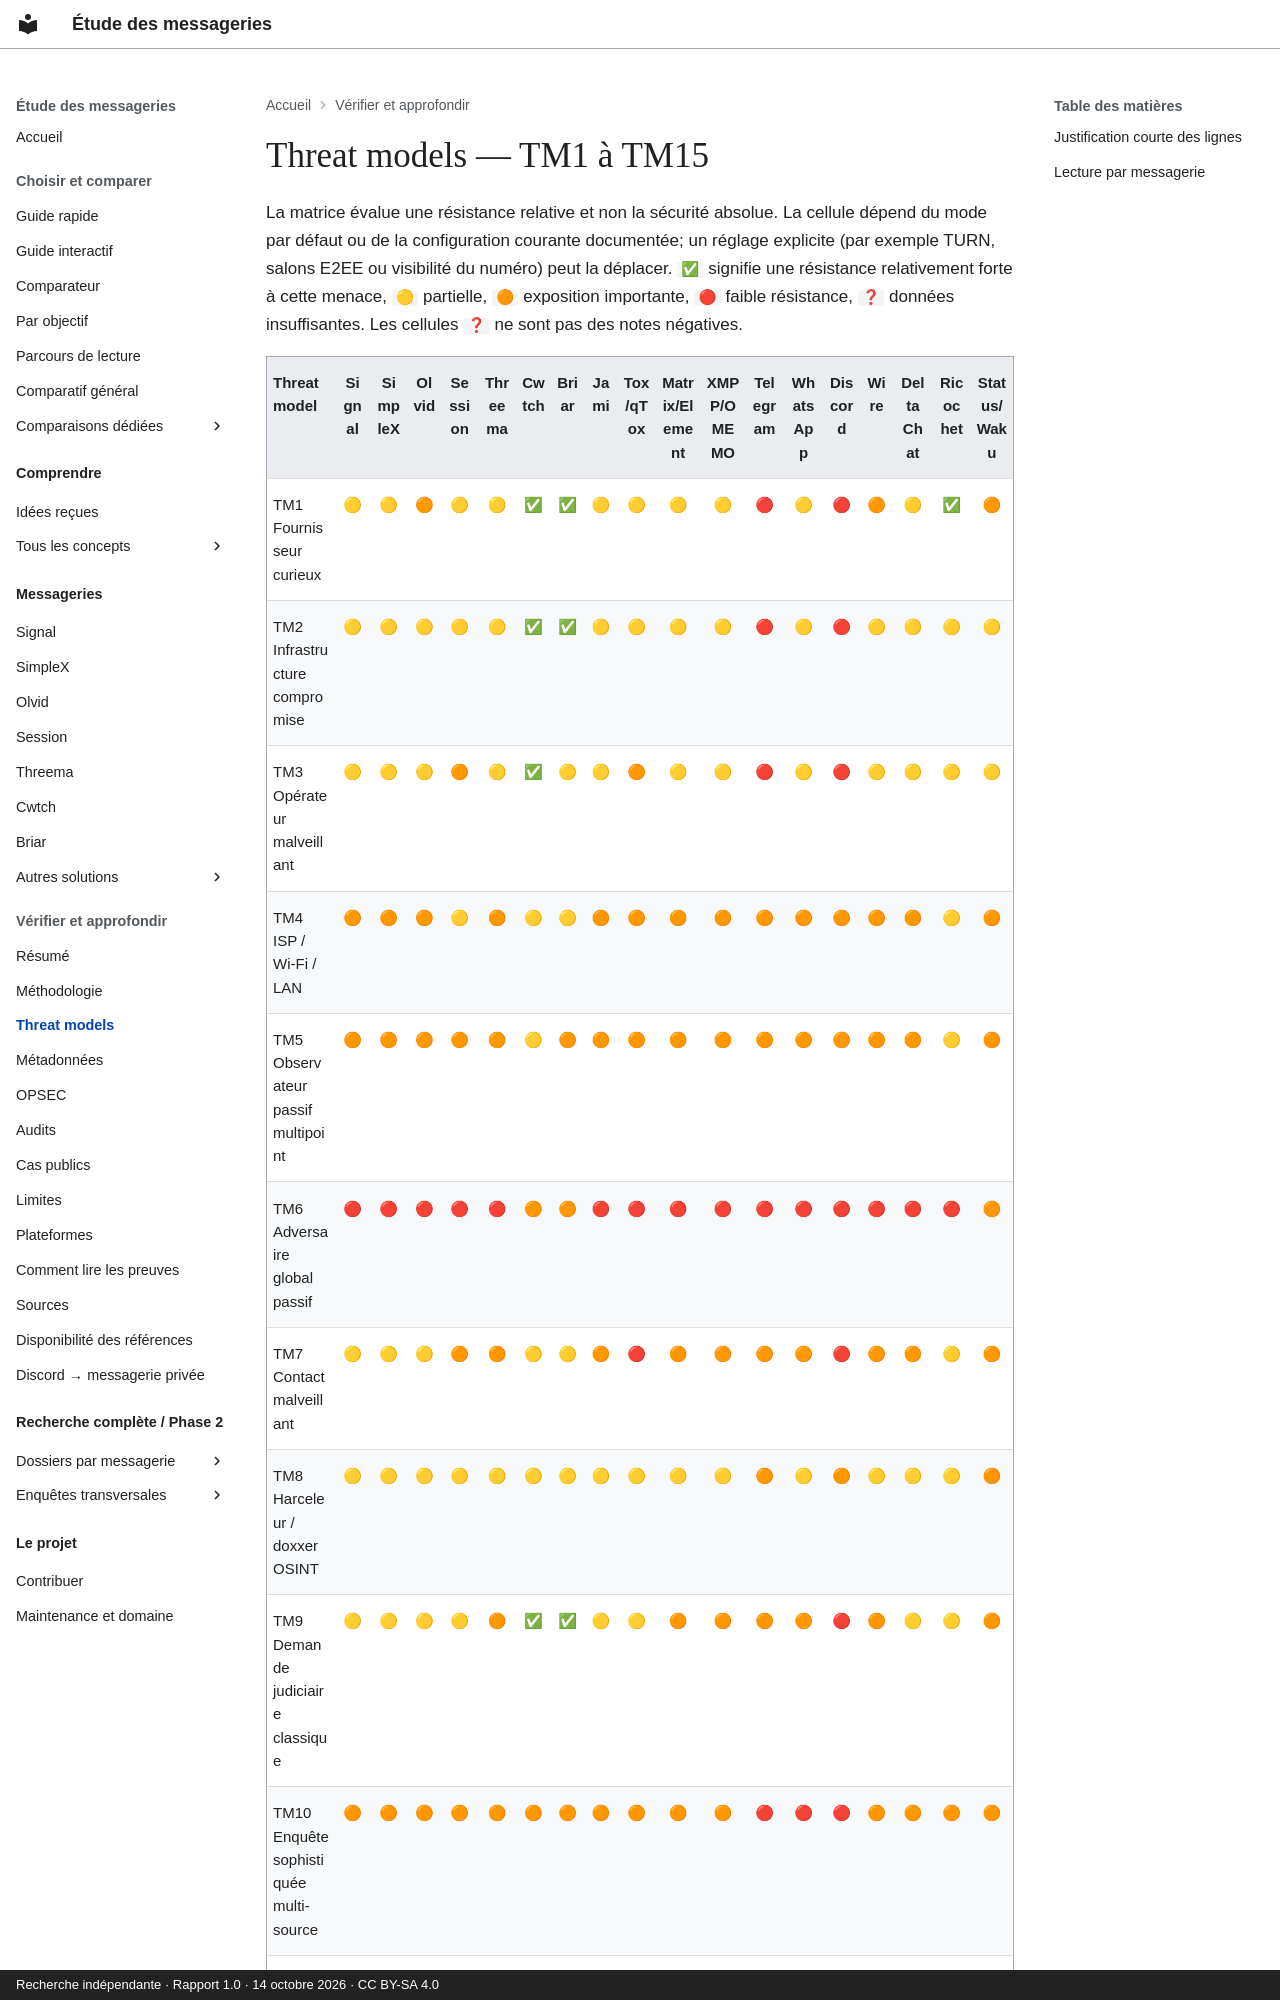

repository: Voldigoade/recherche-messageries · page: threat-models/index.html · generator: mkdocs · copyright: Recherche indépendante · Rapport 1.0 · 14 octobre 2026 · CC BY-SA 4.0

---
title: Threat models — TM1 à TM15
description: 'Résistance relative aux menaces : fournisseurs, réseau, contacts, demandes
  judiciaires et appareils.'
search:
  boost: 2
source_file: rapport-final-messageries.md
source_line: 108
---

# Threat models — TM1 à TM15

La matrice évalue une résistance relative et non la sécurité absolue. La cellule dépend du mode par défaut ou de la configuration courante documentée; un réglage explicite (par exemple TURN, salons E2EE ou visibilité du numéro) peut la déplacer. `✅` signifie une résistance relativement forte à cette menace, `🟡` partielle, `🟠` exposition importante, `🔴` faible résistance, `❓` données insuffisantes. Les cellules `❓` ne sont pas des notes négatives.

| Threat model | Signal | SimpleX | Olvid | Session | Threema | Cwtch | Briar | Jami | Tox/qTox | Matrix/Element | XMPP/OMEMO | Telegram | WhatsApp | Discord | Wire | Delta Chat | Ricochet | Status/Waku |
|---|:---:|:---:|:---:|:---:|:---:|:---:|:---:|:---:|:---:|:---:|:---:|:---:|:---:|:---:|:---:|:---:|:---:|:---:|
| TM1 Fournisseur curieux | 🟡 | 🟡 | 🟠 | 🟡 | 🟡 | ✅ | ✅ | 🟡 | 🟡 | 🟡 | 🟡 | 🔴 | 🟡 | 🔴 | 🟠 | 🟡 | ✅ | 🟠 |
| TM2 Infrastructure compromise | 🟡 | 🟡 | 🟡 | 🟡 | 🟡 | ✅ | ✅ | 🟡 | 🟡 | 🟡 | 🟡 | 🔴 | 🟡 | 🔴 | 🟡 | 🟡 | 🟡 | 🟡 |
| TM3 Opérateur malveillant | 🟡 | 🟡 | 🟡 | 🟠 | 🟡 | ✅ | 🟡 | 🟡 | 🟠 | 🟡 | 🟡 | 🔴 | 🟡 | 🔴 | 🟡 | 🟡 | 🟡 | 🟡 |
| TM4 ISP / Wi-Fi / LAN | 🟠 | 🟠 | 🟠 | 🟡 | 🟠 | 🟡 | 🟡 | 🟠 | 🟠 | 🟠 | 🟠 | 🟠 | 🟠 | 🟠 | 🟠 | 🟠 | 🟡 | 🟠 |
| TM5 Observateur passif multipoint | 🟠 | 🟠 | 🟠 | 🟠 | 🟠 | 🟡 | 🟠 | 🟠 | 🟠 | 🟠 | 🟠 | 🟠 | 🟠 | 🟠 | 🟠 | 🟠 | 🟡 | 🟠 |
| TM6 Adversaire global passif | 🔴 | 🔴 | 🔴 | 🔴 | 🔴 | 🟠 | 🟠 | 🔴 | 🔴 | 🔴 | 🔴 | 🔴 | 🔴 | 🔴 | 🔴 | 🔴 | 🔴 | 🟠 |
| TM7 Contact malveillant | 🟡 | 🟡 | 🟡 | 🟠 | 🟠 | 🟡 | 🟡 | 🟠 | 🔴 | 🟠 | 🟠 | 🟠 | 🟠 | 🔴 | 🟠 | 🟠 | 🟡 | 🟠 |
| TM8 Harceleur / doxxer OSINT | 🟡 | 🟡 | 🟡 | 🟡 | 🟡 | 🟡 | 🟡 | 🟡 | 🟡 | 🟡 | 🟡 | 🟠 | 🟡 | 🟠 | 🟡 | 🟡 | 🟡 | 🟠 |
| TM9 Demande judiciaire classique | 🟡 | 🟡 | 🟡 | 🟡 | 🟠 | ✅ | ✅ | 🟡 | 🟡 | 🟠 | 🟠 | 🟠 | 🟠 | 🔴 | 🟠 | 🟡 | 🟡 | 🟠 |
| TM10 Enquête sophistiquée multi-source | 🟠 | 🟠 | 🟠 | 🟠 | 🟠 | 🟠 | 🟠 | 🟠 | 🟠 | 🟠 | 🟠 | 🔴 | 🔴 | 🔴 | 🟠 | 🟠 | 🟠 | 🟠 |
| TM11 Appareil verrouillé | ❓ | ❓ | ❓ | ❓ | ❓ | 🟡 | 🟡 | 🟡 | 🟡 | ❓ | ❓ | ❓ | ❓ | ❓ | ❓ | ❓ | 🟡 | ❓ |
| TM12 Appareil déverrouillé | 🔴 | 🔴 | 🔴 | 🔴 | 🔴 | 🔴 | 🔴 | 🔴 | 🔴 | 🔴 | 🔴 | 🔴 | 🔴 | 🔴 | 🔴 | 🔴 | 🔴 | 🔴 |
| TM13 Spyware / terminal contrôlé | 🔴 | 🔴 | 🔴 | 🔴 | 🔴 | 🔴 | 🔴 | 🔴 | 🔴 | 🔴 | 🔴 | 🔴 | 🔴 | 🔴 | 🔴 | 🔴 | 🔴 | 🔴 |
| TM14 Supply-chain compromise | 🟡 | 🟡 | 🟠 | 🟠 | 🟠 | 🟡 | 🟡 | 🟡 | 🟡 | 🟠 | 🟠 | 🟠 | 🟠 | 🟠 | 🟠 | 🟡 | 🟡 | 🟠 |
| TM15 Censure étatique | 🟠 | 🟡 | 🟠 | 🟠 | 🟠 | 🟡 | 🟡 | 🟡 | 🟡 | 🟡 | 🟡 | 🟠 | 🟠 | 🟠 | 🟠 | 🟠 | 🟡 | 🟠 |
